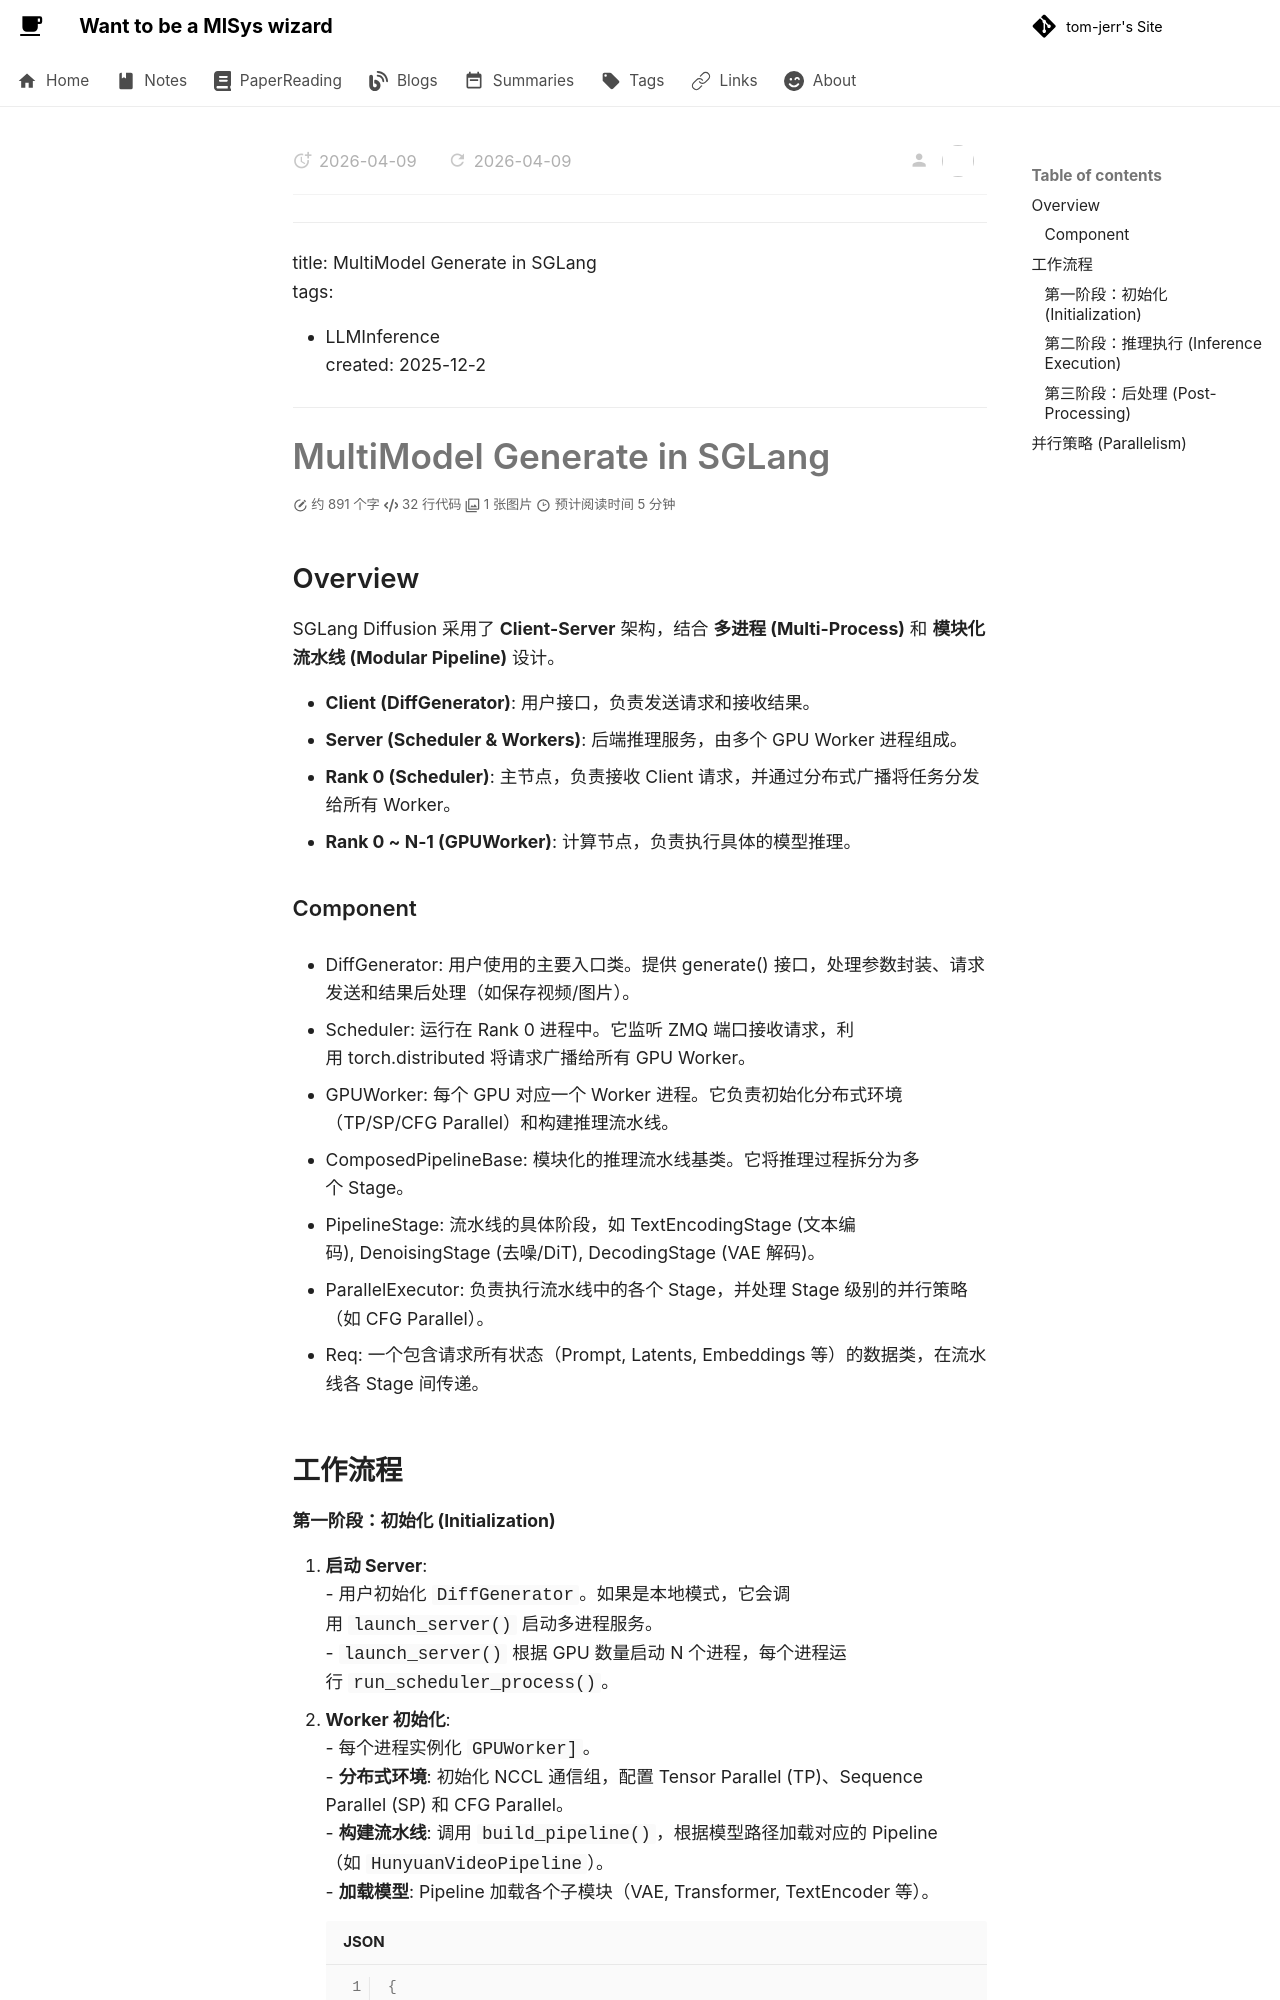

repository: tom-jerr/tom-jerr.github.io · page: diffusion/MultiModel Generate in SGLang/index.html · generator: mkdocs

---

title: MultiModel Generate in SGLang
tags:

- LLMInference
  created: 2025-12-2

---

# MultiModel Generate in SGLang

## Overview

SGLang Diffusion 采用了 **Client-Server** 架构，结合 **多进程 (Multi-Process)** 和 **模块化流水线 (Modular Pipeline)** 设计。

- **Client (DiffGenerator)**: 用户接口，负责发送请求和接收结果。
- **Server (Scheduler & Workers)**: 后端推理服务，由多个 GPU Worker 进程组成。
  - **Rank 0 (Scheduler)**: 主节点，负责接收 Client 请求，并通过分布式广播将任务分发给所有 Worker。
  - **Rank 0 ~ N-1 (GPUWorker)**: 计算节点，负责执行具体的模型推理。

### Component

- DiffGenerator: 用户使用的主要入口类。提供 generate() 接口，处理参数封装、请求发送和结果后处理（如保存视频/图片）。

- Scheduler: 运行在 Rank 0 进程中。它监听 ZMQ 端口接收请求，利用 torch.distributed 将请求广播给所有 GPU Worker。

- GPUWorker: 每个 GPU 对应一个 Worker 进程。它负责初始化分布式环境（TP/SP/CFG Parallel）和构建推理流水线。

- ComposedPipelineBase: 模块化的推理流水线基类。它将推理过程拆分为多个 Stage。

- PipelineStage: 流水线的具体阶段，如 TextEncodingStage (文本编码), DenoisingStage (去噪/DiT), DecodingStage (VAE 解码)。

- ParallelExecutor: 负责执行流水线中的各个 Stage，并处理 Stage 级别的并行策略（如 CFG Parallel）。

- Req: 一个包含请求所有状态（Prompt, Latents, Embeddings 等）的数据类，在流水线各 Stage 间传递。

## 工作流程
